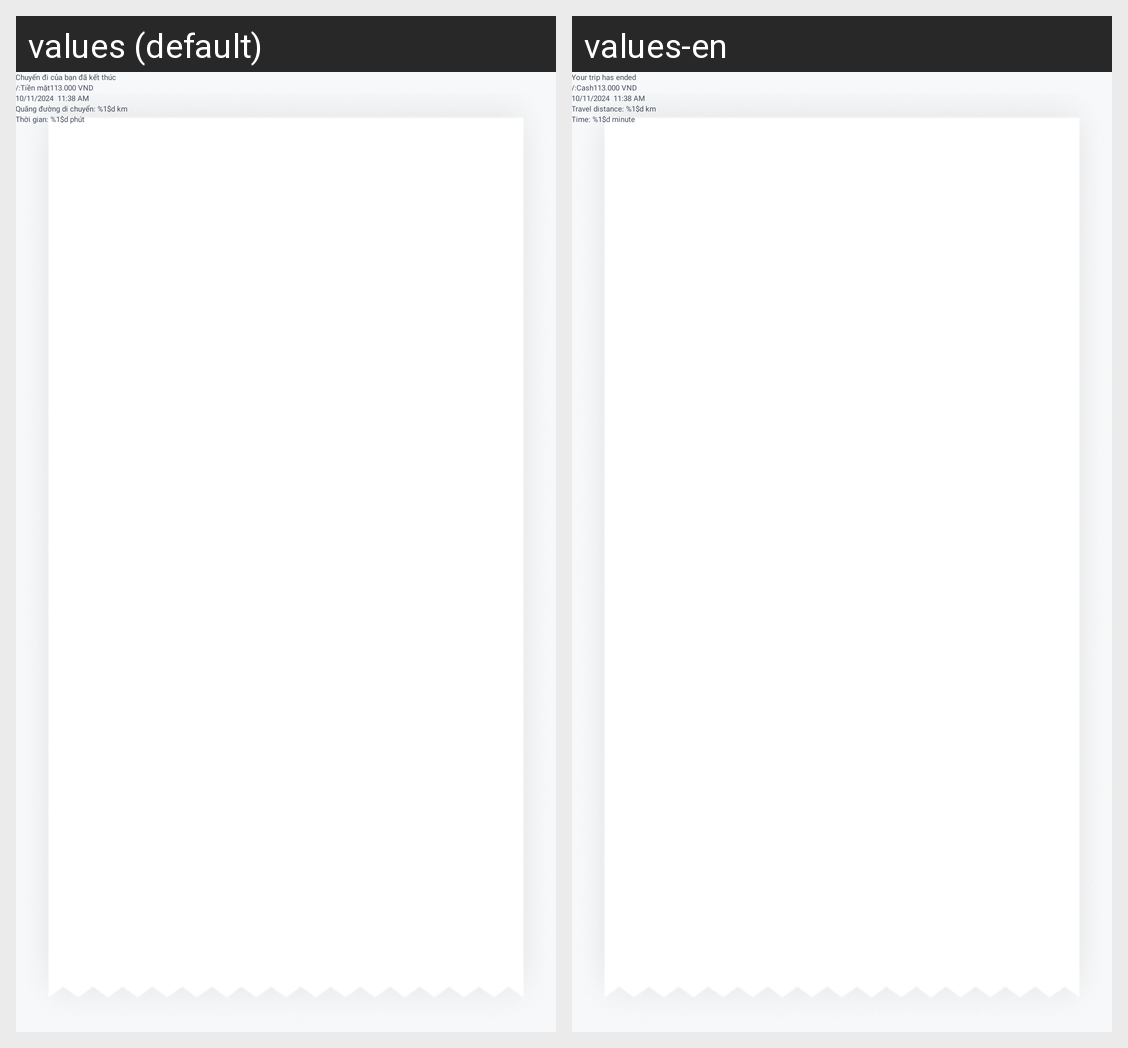

For this localized Android screen grid, give each drawn string resource with its value in every locale shown.
Android screen res/layout/receipt_bottom_sheet.xml rendered under 2 locales, left to right: values (default), values-en. Device: Nexus 5 (rendered at 1080×1920; each locale shown at half size, 540×960, under a caption strip naming it); theme Theme.CustomSplashScreenTheme.
Strings drawn on this screen, with the default value and each locale's value (text and hints the layout hard-codes, and strings that could not be matched under every locale, appear in the picture but are not listed):

ReceiptTitle
  values: Chuyến đi của bạn đã kết thúc
  values-en: Your trip has ended

Cash
  values: Tiền mặt
  values-en: Cash

TravelDistance
  values: Quãng đường di chuyển: %1$d km
  values-en: Travel distance: %1$d km

ReceiptTime
  values: Thời gian: %1$d phút
  values-en: Time: %1$d minute
